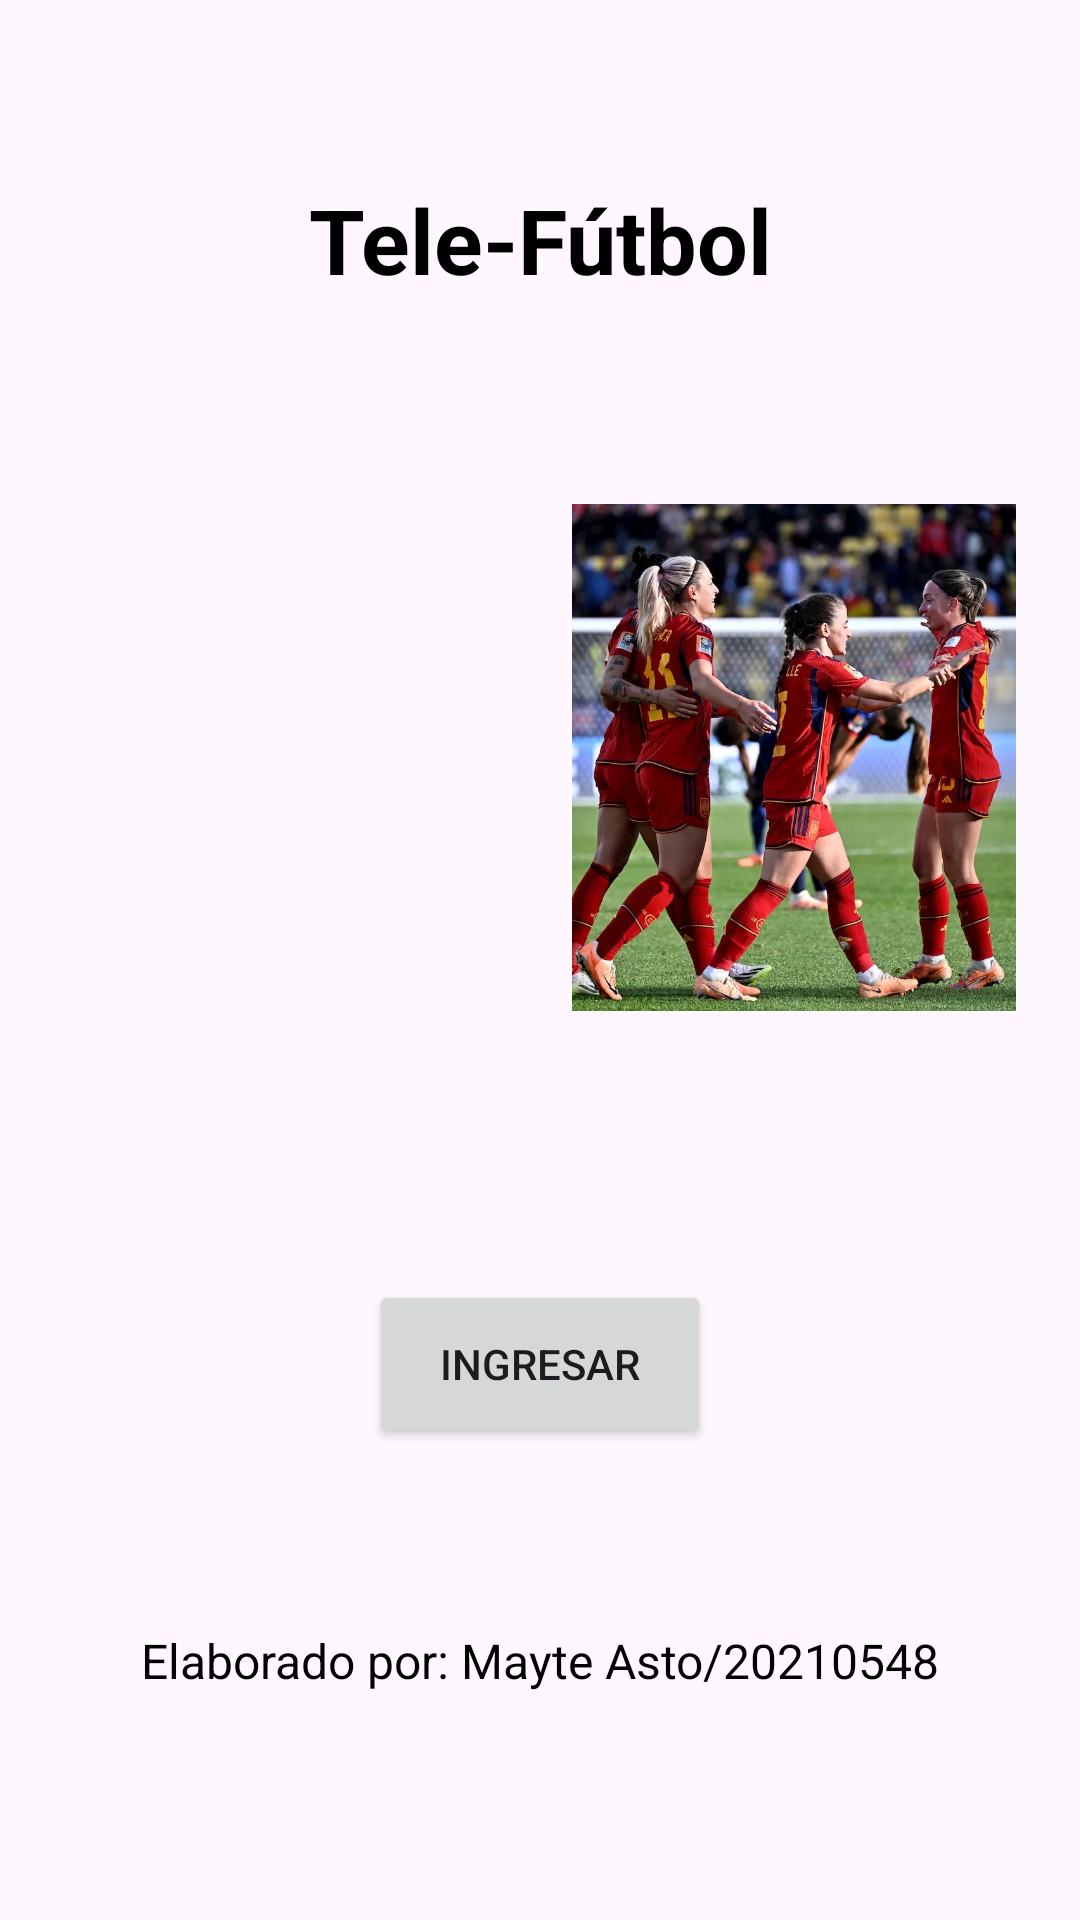

Android layout source for this screen:
<!-- AndroidManifest.xml: application theme Theme.Lab4_20210548 -->
<!-- res/layout/activity_main.xml -->
<?xml version="1.0" encoding="utf-8"?>
<androidx.constraintlayout.widget.ConstraintLayout xmlns:android="http://schemas.android.com/apk/res/android"
    xmlns:app="http://schemas.android.com/apk/res-auto"
    xmlns:tools="http://schemas.android.com/tools"
    android:id="@+id/main"
    android:layout_width="match_parent"
    android:layout_height="match_parent"
    tools:context=".Activities.MainActivity">

    <TextView
        android:id="@+id/app_name"
        android:layout_width="wrap_content"
        android:layout_height="wrap_content"
        android:text="Tele-Fútbol"
        android:textSize="30sp"
        android:textStyle="bold"
        android:textColor="@android:color/black"
        app:layout_constraintTop_toTopOf="parent"
        app:layout_constraintStart_toStartOf="parent"
        app:layout_constraintEnd_toEndOf="parent"
        app:layout_constraintBottom_toTopOf="@id/images_container"
        app:layout_constraintVertical_bias="0.2" />

    
    <LinearLayout
        android:id="@+id/images_container"
        android:layout_width="318dp"
        android:layout_height="187dp"
        android:orientation="horizontal"
        app:layout_constraintBottom_toTopOf="@id/btn_ingresar"
        app:layout_constraintEnd_toEndOf="parent"
        app:layout_constraintHorizontal_bias="0.494"
        app:layout_constraintStart_toStartOf="parent"
        app:layout_constraintTop_toBottomOf="@id/app_name">

        <ImageView
            android:id="@+id/sport_image_1"
            android:layout_width="146dp"
            android:layout_height="172dp"
            android:layout_margin="8dp"
            android:contentDescription="Sport Image 1"
            android:scaleType="centerCrop"
            android:src="@drawable/futbol1" />

        <ImageView
            android:id="@+id/sport_image_2"
            android:layout_width="152dp"
            android:layout_height="169dp"
            android:layout_margin="8dp"
            android:contentDescription="Sport Image 2"
            android:scaleType="centerCrop"
            android:src="@drawable/futbol2" />
    </LinearLayout>

    <Button
        android:id="@+id/btn_ingresar"
        android:layout_width="114dp"
        android:layout_height="56dp"
        android:layout_marginTop="20dp"
        android:text="Ingresar"
        app:layout_constraintBottom_toTopOf="@id/elaborado_por"
        app:layout_constraintEnd_toEndOf="parent"
        app:layout_constraintStart_toStartOf="parent"
        app:layout_constraintTop_toBottomOf="@id/images_container" />

    
    <TextView
        android:id="@+id/elaborado_por"
        android:layout_width="wrap_content"
        android:layout_height="wrap_content"
        android:text="Elaborado por: Mayte Asto/20210548"
        android:textSize="16sp"
        android:textColor="@android:color/black"
        app:layout_constraintTop_toBottomOf="@id/btn_ingresar"
        app:layout_constraintStart_toStartOf="parent"
        app:layout_constraintEnd_toEndOf="parent"
        app:layout_constraintBottom_toBottomOf="parent"
        android:layout_marginBottom="16dp" />
</androidx.constraintlayout.widget.ConstraintLayout>
<!-- resources referenced by this layout -->
<resources>
  <!-- drawable futbol2: webp bitmap (drawable, 107306 bytes) -->
  <style name="Theme.Lab4_20210548" parent="Base.Theme.Lab4_20210548" />
  <style name="Base.Theme.Lab4_20210548" parent="Theme.Material3.DayNight.NoActionBar">
          
          
      </style>
</resources>
